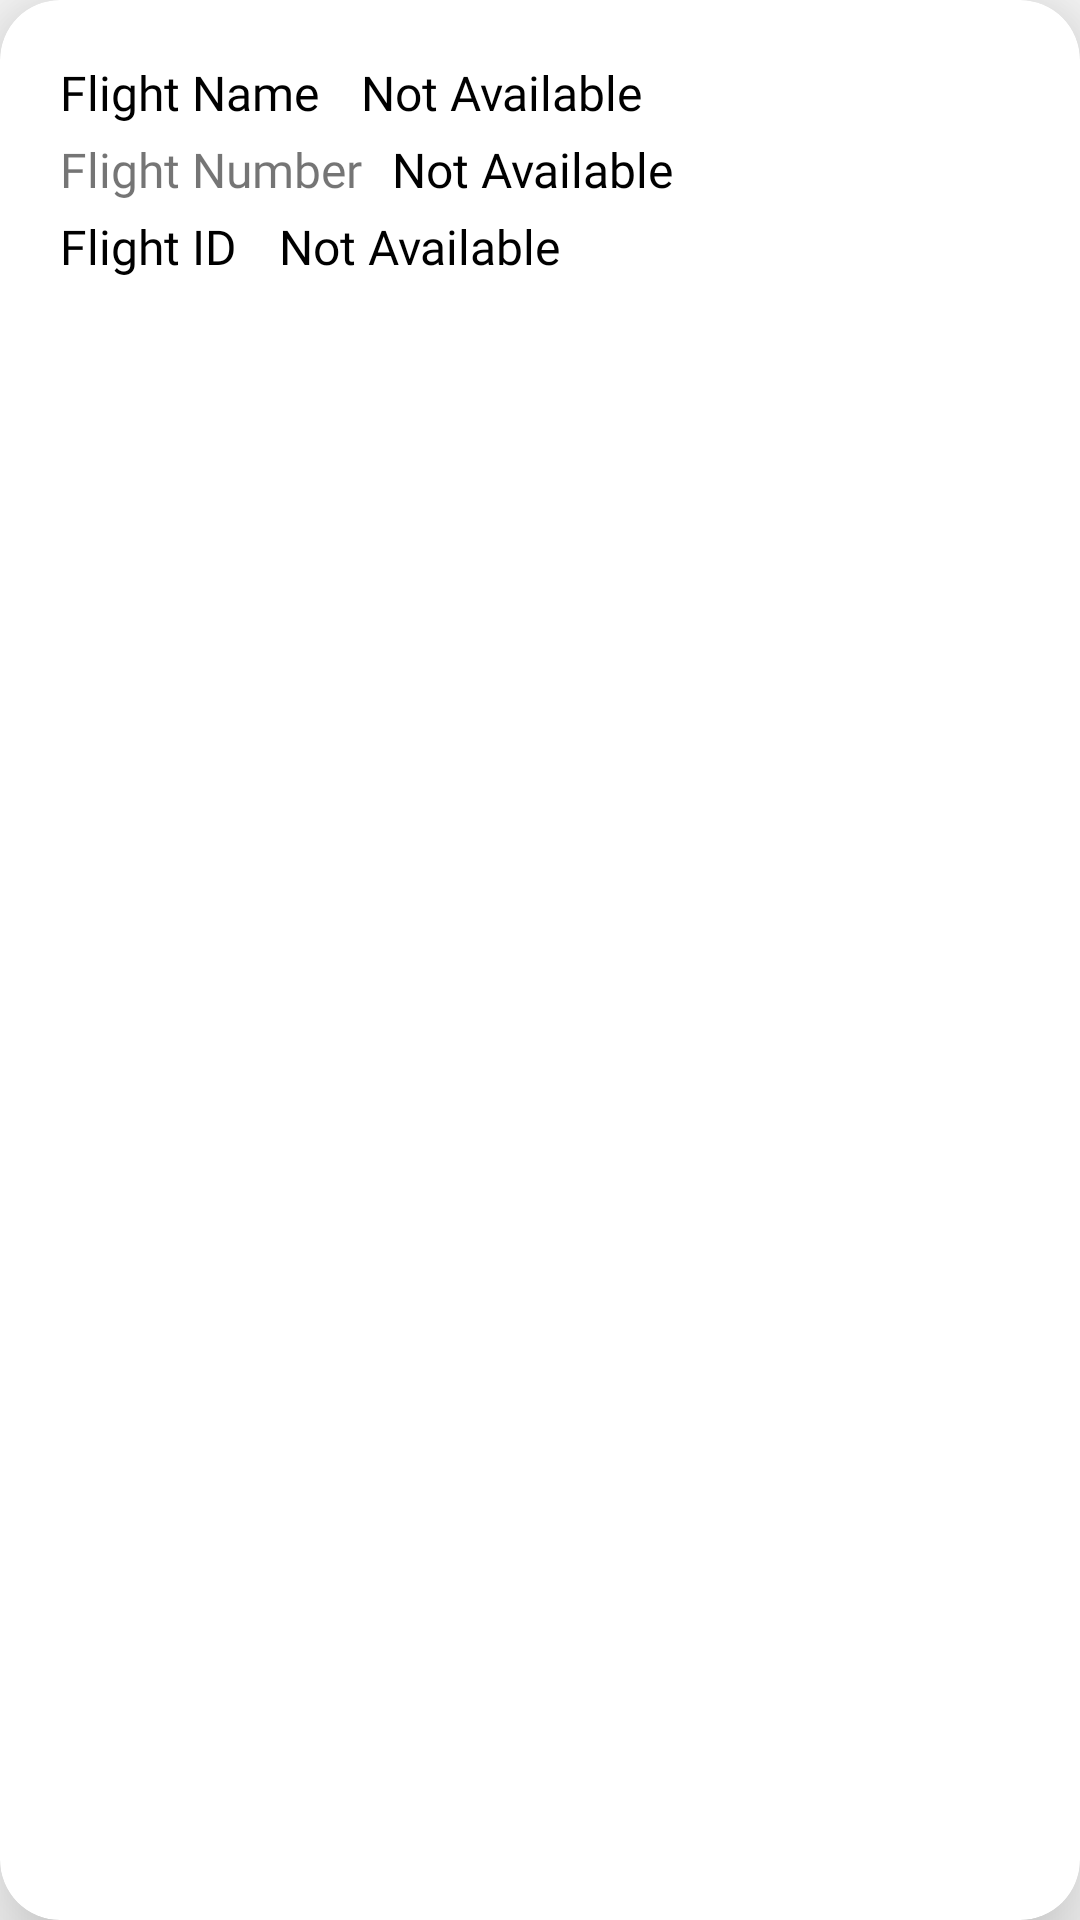

Android layout source for this screen:
<!-- AndroidManifest.xml: application theme AppTheme -->
<!-- res/layout/rowlayout.xml -->
<android.support.v7.widget.CardView android:id="@+id/card_view"
    android:layout_width="match_parent"
    android:layout_height="wrap_content"
    card_view:cardElevation="20dp"
    card_view:cardCornerRadius="20dp"
    android:layout_margin="10dp"
    card_view:contentPadding="20dp"
    xmlns:card_view="http://schemas.android.com/apk/res-auto"
    xmlns:tools="http://schemas.android.com/tools"
    xmlns:android="http://schemas.android.com/apk/res/android">
    <LinearLayout
        android:layout_width="match_parent"
        android:layout_height="match_parent"
        android:orientation="vertical"
        android:layout_gravity="center">

        <LinearLayout
            android:layout_width="wrap_content"
            android:layout_height="wrap_content"
            android:layout_marginBottom="4dp"
            android:orientation="horizontal">
        <TextView
            android:fontFamily="@font/montserrat"
            android:layout_width="wrap_content"
            android:layout_height="wrap_content"
            android:linksClickable="true"
            android:text="Flight Name "
            android:textColor="#000"
            android:textSize="16sp" />

            <TextView
                android:id="@+id/name"
                android:layout_width="wrap_content"
                android:layout_height="wrap_content"
                android:fontFamily="@font/montserrat"
                android:linksClickable="true"
                android:text="Not Available"
                android:layout_marginStart="10dp"
                android:textColor="#000"
                android:textSize="16sp" />
        </LinearLayout>


        <LinearLayout
            android:layout_width="wrap_content"
            android:layout_height="wrap_content"
            android:layout_marginBottom="4dp"
            android:orientation="horizontal">
            <TextView

                android:fontFamily="@font/montserrat"
                android:layout_width="wrap_content"
                android:layout_height="wrap_content"
                android:linksClickable="true"
                android:text="Flight Number"
                android:textSize="16sp" />

            <TextView
                android:id="@+id/flightnumber"
                android:layout_width="wrap_content"
                android:layout_height="match_parent"
                android:fontFamily="@font/montserrat"
                android:linksClickable="true"
                android:text="Not Available"
                android:textColor="#000"
                android:layout_marginStart="10dp"
                android:textSize="16sp" />
        </LinearLayout>

        <LinearLayout
            android:layout_width="wrap_content"
            android:layout_height="wrap_content"
            android:layout_marginBottom="4dp"
            android:orientation="horizontal">
            <TextView
                android:fontFamily="@font/montserrat"
                android:layout_width="wrap_content"
                android:layout_height="wrap_content"
                android:linksClickable="true"
                android:text="Flight ID "
                android:textColor="#000"
                android:textSize="16sp" />

            <TextView
                android:id="@+id/flightID"
                android:layout_width="wrap_content"
                android:layout_height="wrap_content"
                android:fontFamily="@font/montserrat"
                android:linksClickable="true"
                android:layout_marginStart="10dp"
                android:text="Not Available"
                android:textColor="#000"
                android:textSize="16sp" />
        </LinearLayout>

    </LinearLayout>

</android.support.v7.widget.CardView>
<!-- resources referenced by this layout -->
<resources>
  <style name="AppTheme" parent="Theme.AppCompat.Light.DarkActionBar">
          
          <item name="colorPrimary">@color/colorPrimary</item>
          <item name="colorPrimaryDark">@color/colorPrimaryDark</item>
          <item name="colorAccent">@color/colorAccent</item>
      </style>
  <color name="colorPrimary">#1be68d</color>
  <color name="colorPrimaryDark">#1be68d</color>
  <color name="colorAccent">#FF4081</color>
</resources>
